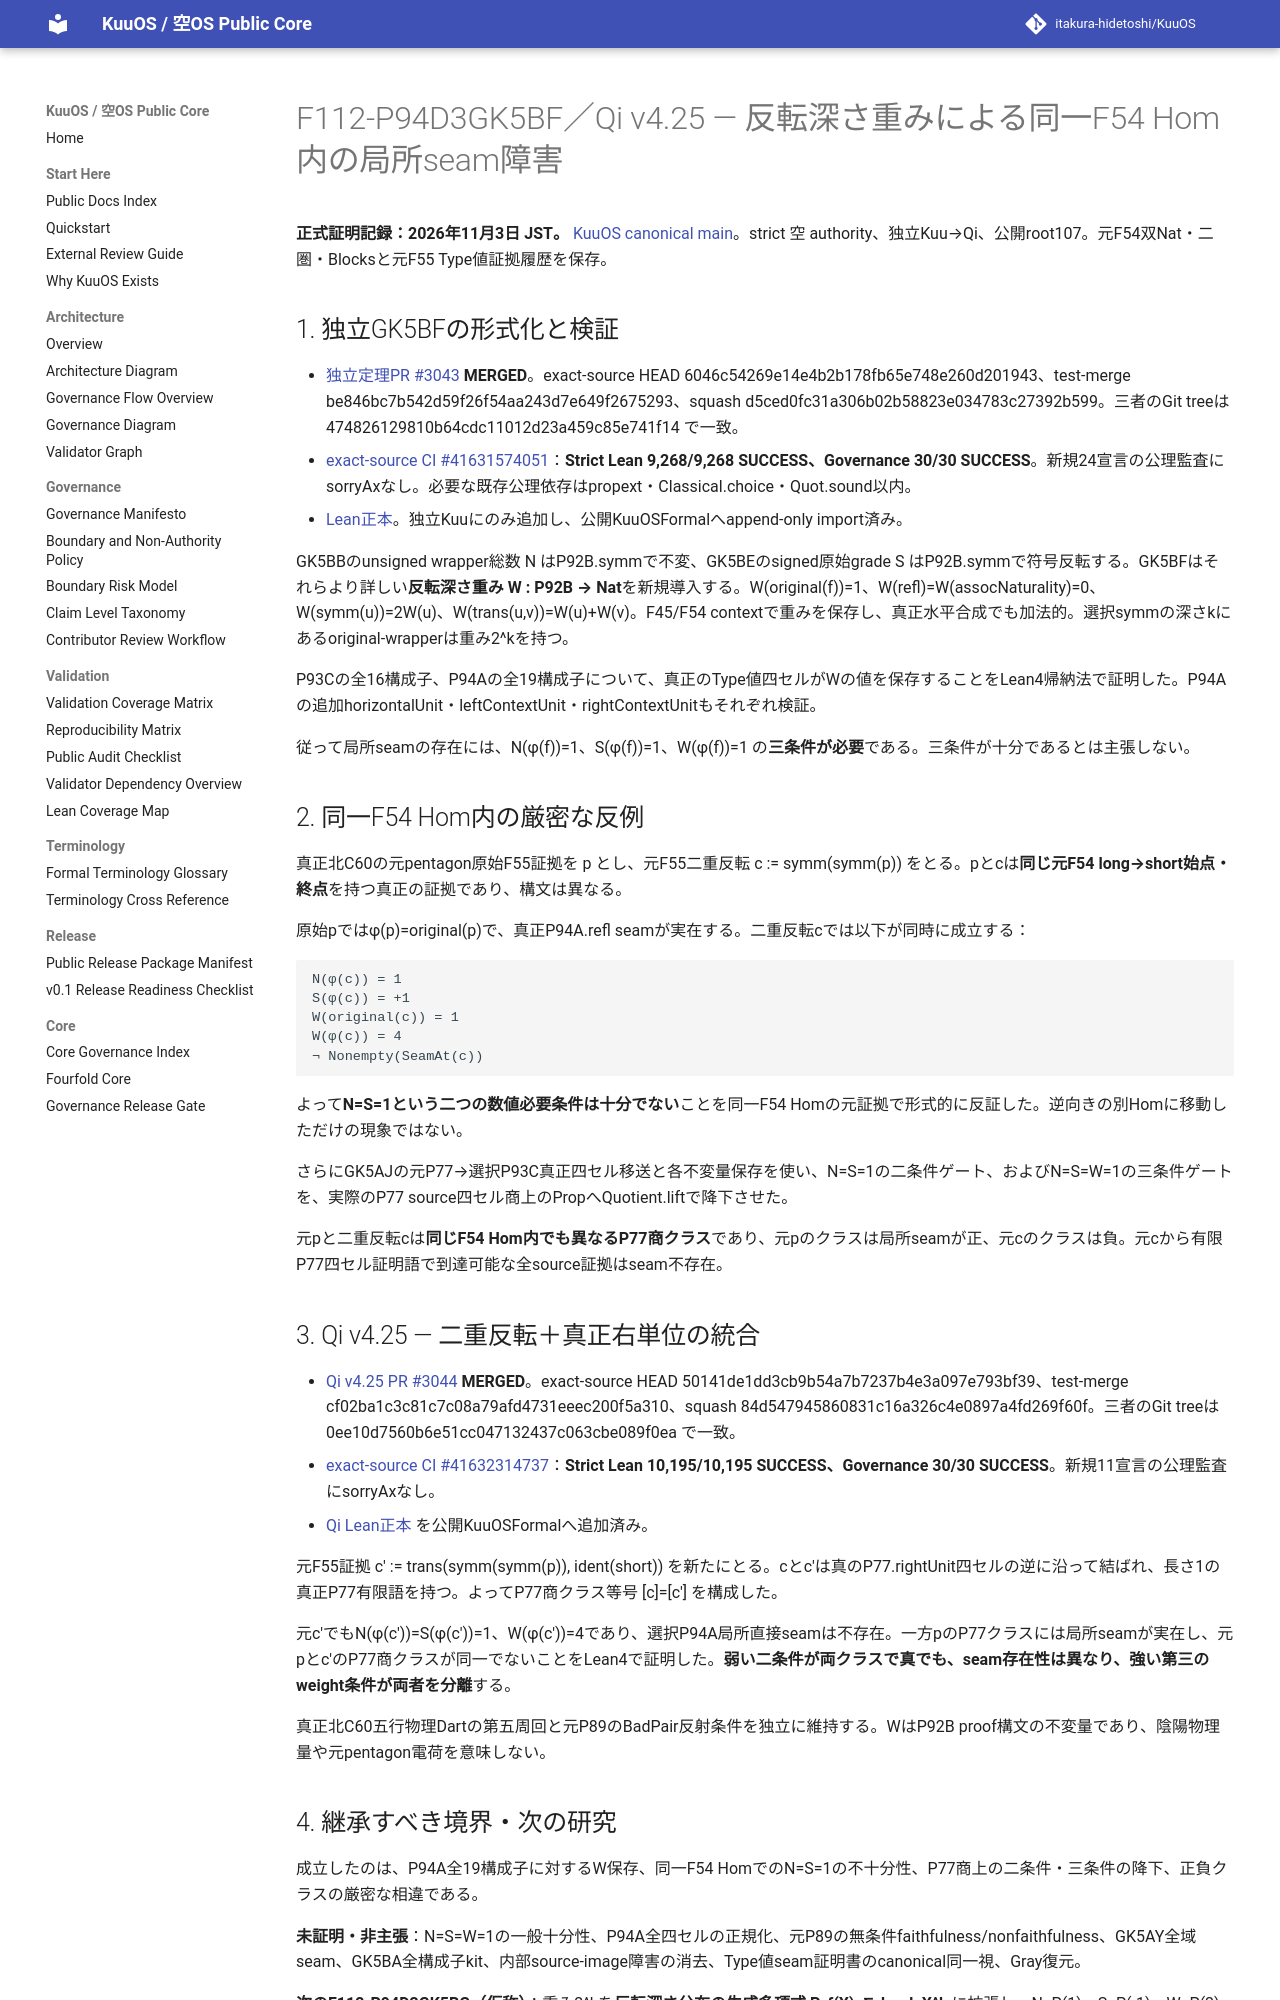

repository: itakura-hidetoshi/KuuOS · page: formal/GK5BF-Qi-v4_25-double-inversion-weight-local-seam/index.html · generator: mkdocs

# F112-P94D3GK5BF／Qi v4.25 — 反転深さ重みによる同一F54 Hom内の局所seam障害

**正式証明記録：2026年11月3日 JST。** [KuuOS canonical main](https://github.com/itakura-hidetoshi/KuuOS)。strict 空 authority、独立Kuu→Qi、公開root107。元F54双Nat・二圏・Blocksと元F55 Type値証拠履歴を保存。

## 1. 独立GK5BFの形式化と検証

- [独立定理PR #3043](https://github.com/itakura-hidetoshi/KuuOS/pull/3043) **MERGED**。exact-source HEAD 6046c54269e14e4b2b178fb65e748e260d201943、test-merge be846bc7b542d59f26f54aa243d7e649f2675293、squash d5ced0fc31a306b02b58823e034783c27392b599。三者のGit treeは 474826129810b64cdc11012d23a459c85e741f14 で一致。
- [exact-source CI #41631574051](https://github.com/itakura-hidetoshi/KuuOS/actions/runs/41631574051)：**Strict Lean 9,268/9,268 SUCCESS、Governance 30/30 SUCCESS**。新規24宣言の公理監査にsorryAxなし。必要な既存公理依存はpropext・Classical.choice・Quot.sound以内。
- [Lean正本](../../formal/Kuu/F112/PolygonNativeC60AQFullPentagonPhysicalNativeGK5BFDoubleInversionWeightObstruction.lean)。独立Kuuにのみ追加し、公開KuuOSFormalへappend-only import済み。

GK5BBのunsigned wrapper総数 N はP92B.symmで不変、GK5BEのsigned原始grade S はP92B.symmで符号反転する。GK5BFはそれらより詳しい**反転深さ重み W : P92B → Nat**を新規導入する。W(original(f))=1、W(refl)=W(assocNaturality)=0、W(symm(u))=2W(u)、W(trans(u,v))=W(u)+W(v)。F45/F54 contextで重みを保存し、真正水平合成でも加法的。選択symmの深さkにあるoriginal-wrapperは重み2^kを持つ。

P93Cの全16構成子、P94Aの全19構成子について、真正のType値四セルがWの値を保存することをLean4帰納法で証明した。P94Aの追加horizontalUnit・leftContextUnit・rightContextUnitもそれぞれ検証。

従って局所seamの存在には、N(φ(f))=1、S(φ(f))=1、W(φ(f))=1 の**三条件が必要**である。三条件が十分であるとは主張しない。

## 2. 同一F54 Hom内の厳密な反例

真正北C60の元pentagon原始F55証拠を p とし、元F55二重反転 c := symm(symm(p)) をとる。pとcは**同じ元F54 long→short始点・終点**を持つ真正の証拠であり、構文は異なる。

原始pではφ(p)=original(p)で、真正P94A.refl seamが実在する。二重反転cでは以下が同時に成立する：

    N(φ(c)) = 1
    S(φ(c)) = +1
    W(original(c)) = 1
    W(φ(c)) = 4
    ¬ Nonempty(SeamAt(c))

よって**N=S=1という二つの数値必要条件は十分でない**ことを同一F54 Homの元証拠で形式的に反証した。逆向きの別Homに移動しただけの現象ではない。

さらにGK5AJの元P77→選択P93C真正四セル移送と各不変量保存を使い、N=S=1の二条件ゲート、およびN=S=W=1の三条件ゲートを、実際のP77 source四セル商上のPropへQuotient.liftで降下させた。

元pと二重反転cは**同じF54 Hom内でも異なるP77商クラス**であり、元pのクラスは局所seamが正、元cのクラスは負。元cから有限P77四セル証明語で到達可能な全source証拠はseam不存在。

## 3. Qi v4.25 — 二重反転＋真正右単位の統合

- [Qi v4.25 PR #3044](https://github.com/itakura-hidetoshi/KuuOS/pull/3044) **MERGED**。exact-source HEAD 50141de1dd3cb9b54a7b7237b4e3a097e793bf39、test-merge cf02ba1c3c81c7c08a79afd4731eeec200f5a310、squash 84d547945860831c16a326c4e0897a4fd269f60f。三者のGit treeは 0ee10d7560b6e51cc047132437c063cbe089f0ea で一致。
- [exact-source CI #41632314737](https://github.com/itakura-hidetoshi/KuuOS/actions/runs/41632314737)：**Strict Lean 10,195/10,195 SUCCESS、Governance 30/30 SUCCESS**。新規11宣言の公理監査にsorryAxなし。
- [Qi Lean正本](../../formal/KUOS/Architecture/QiWuxingGK5BFNorthDoubleInverseClassV4_25.lean) を公開KuuOSFormalへ追加済み。

元F55証拠 c' := trans(symm(symm(p)), ident(short)) を新たにとる。cとc'は真のP77.rightUnit四セルの逆に沿って結ばれ、長さ1の真正P77有限語を持つ。よってP77商クラス等号 [c]=[c'] を構成した。

元c'でもN(φ(c'))=S(φ(c'))=1、W(φ(c'))=4であり、選択P94A局所直接seamは不存在。一方pのP77クラスには局所seamが実在し、元pとc'のP77商クラスが同一でないことをLean4で証明した。**弱い二条件が両クラスで真でも、seam存在性は異なり、強い第三のweight条件が両者を分離**する。

真正北C60五行物理Dartの第五周回と元P89のBadPair反射条件を独立に維持する。WはP92B proof構文の不変量であり、陰陽物理量や元pentagon電荷を意味しない。
